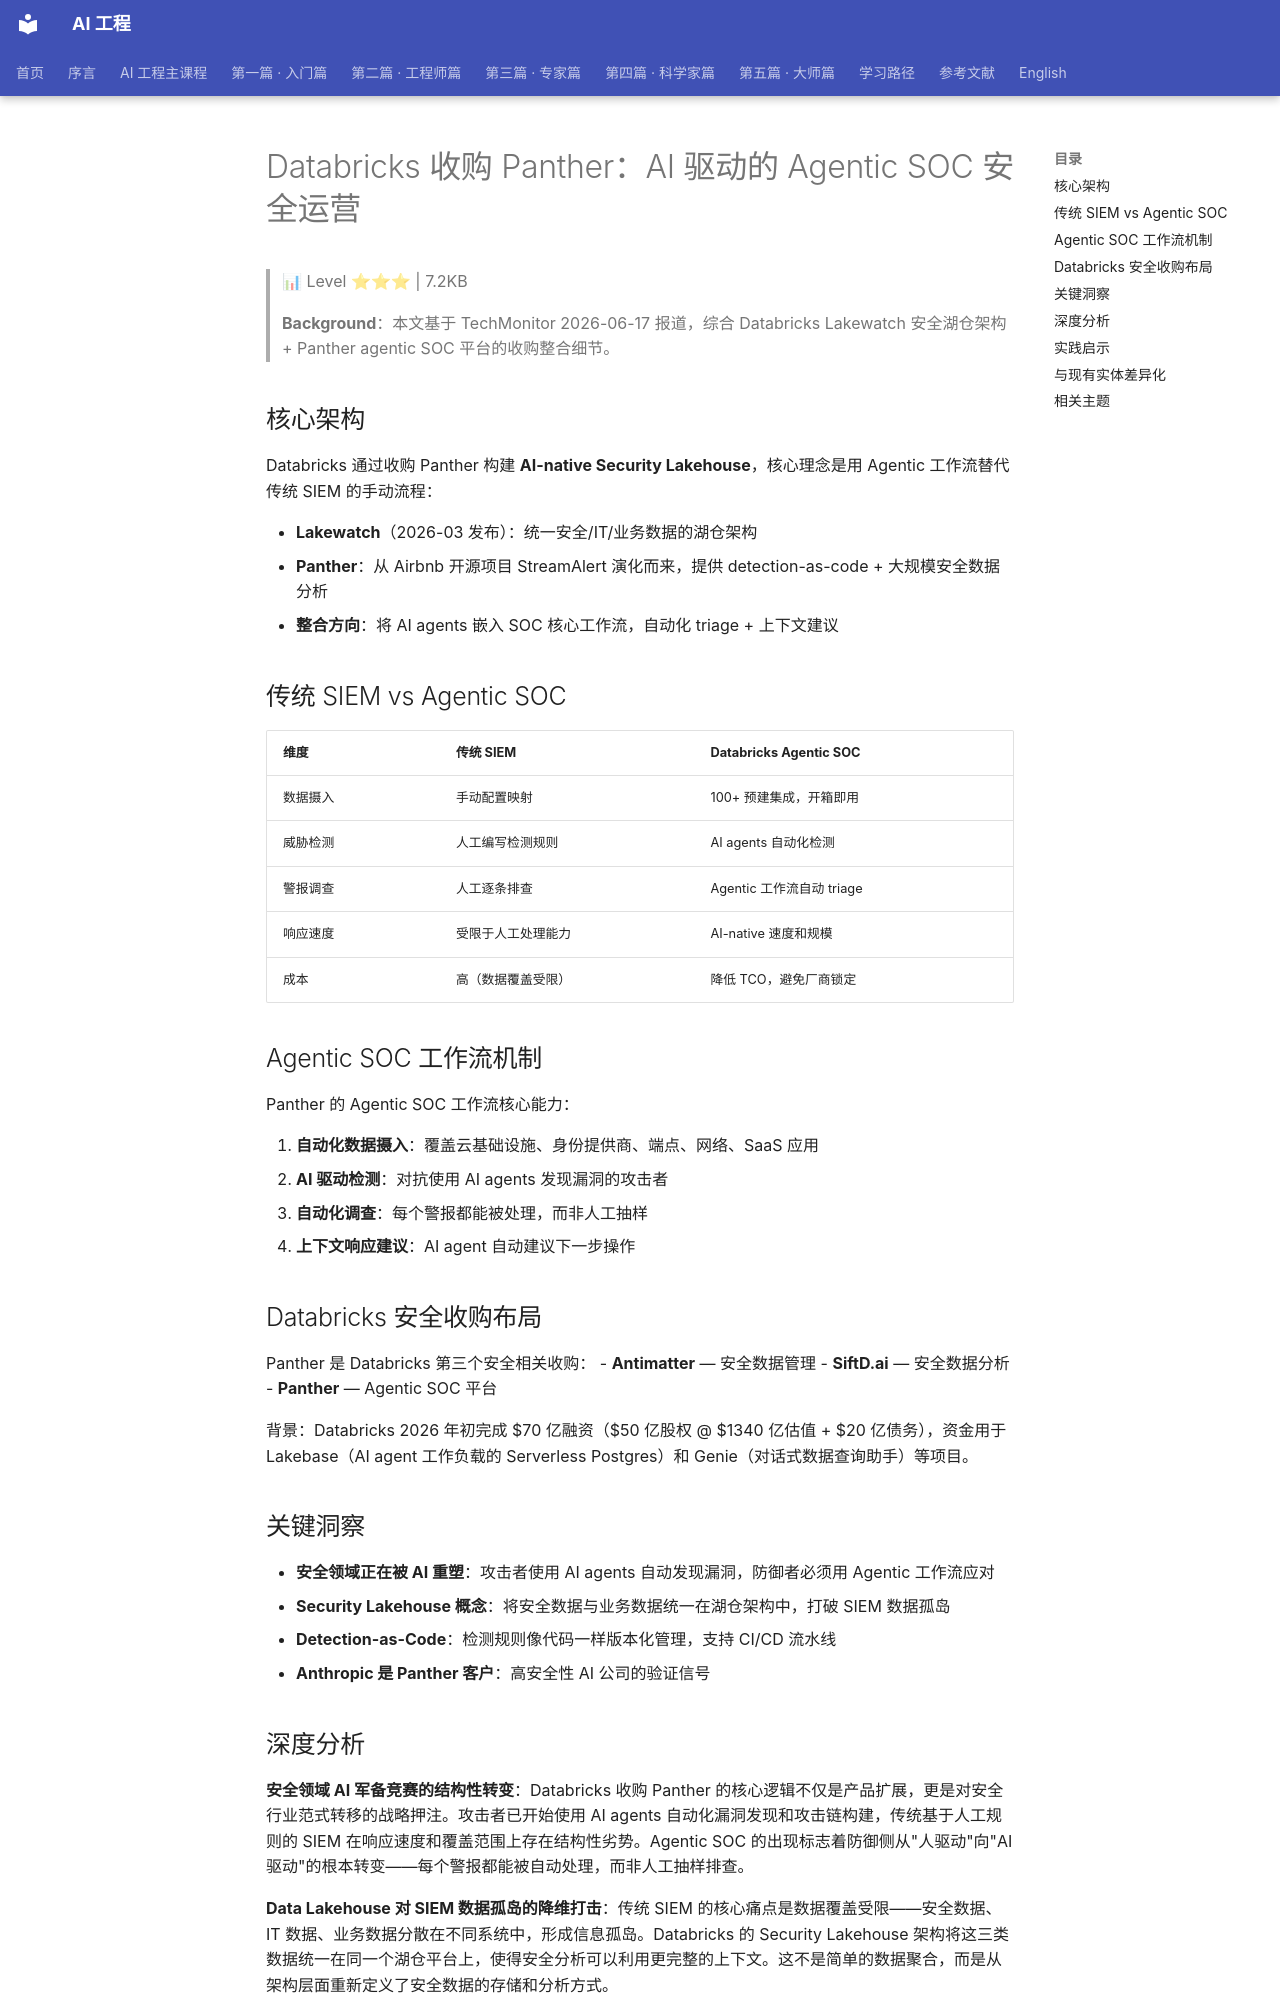

repository: QianJinGuo/wiki-book · page: ch04/208-databricks-panther-ai-agentic-soc.html · generator: mkdocs

# Databricks 收购 Panther：AI 驱动的 Agentic SOC 安全运营

> 📊 Level ⭐⭐⭐ | 7.2KB

> **Background**：本文基于 TechMonitor 2026-06-17 报道，综合 Databricks Lakewatch 安全湖仓架构 + Panther agentic SOC 平台的收购整合细节。

## 核心架构

Databricks 通过收购 Panther 构建 **AI-native Security Lakehouse**，核心理念是用 Agentic 工作流替代传统 SIEM 的手动流程：

- **Lakewatch**（2026-03 发布）：统一安全/IT/业务数据的湖仓架构
- **Panther**：从 Airbnb 开源项目 StreamAlert 演化而来，提供 detection-as-code + 大规模安全数据分析
- **整合方向**：将 AI agents 嵌入 SOC 核心工作流，自动化 triage + 上下文建议

## 传统 SIEM vs Agentic SOC

| 维度 | 传统 SIEM | Databricks Agentic SOC |
|------|----------|----------------------|
| 数据摄入 | 手动配置映射 | 100+ 预建集成，开箱即用 |
| 威胁检测 | 人工编写检测规则 | AI agents 自动化检测 |
| 警报调查 | 人工逐条排查 | Agentic 工作流自动 triage |
| 响应速度 | 受限于人工处理能力 | AI-native 速度和规模 |
| 成本 | 高（数据覆盖受限） | 降低 TCO，避免厂商锁定 |

## Agentic SOC 工作流机制

Panther 的 Agentic SOC 工作流核心能力：

1. **自动化数据摄入**：覆盖云基础设施、身份提供商、端点、网络、SaaS 应用
2. **AI 驱动检测**：对抗使用 AI agents 发现漏洞的攻击者
3. **自动化调查**：每个警报都能被处理，而非人工抽样
4. **上下文响应建议**：AI agent 自动建议下一步操作

## Databricks 安全收购布局

Panther 是 Databricks 第三个安全相关收购：
- **Antimatter** — 安全数据管理
- **SiftD.ai** — 安全数据分析
- **Panther** — Agentic SOC 平台

背景：Databricks 2026 年初完成 $70 亿融资（$50 亿股权 @ $1340 亿估值 + $20 亿债务），资金用于 Lakebase（AI agent 工作负载的 Serverless Postgres）和 Genie（对话式数据查询助手）等项目。

## 关键洞察

- **安全领域正在被 AI 重塑**：攻击者使用 AI agents 自动发现漏洞，防御者必须用 Agentic 工作流应对
- **Security Lakehouse 概念**：将安全数据与业务数据统一在湖仓架构中，打破 SIEM 数据孤岛
- **Detection-as-Code**：检测规则像代码一样版本化管理，支持 CI/CD 流水线
- **Anthropic 是 Panther 客户**：高安全性 AI 公司的验证信号
